Run: headless pygame with SDL's dummy video driver; simulated clock (each Clock.tick advances the game by its frame time, no real sleeping); random seed 0; keys injected as events and as key.get_pressed() state; no mouse input.
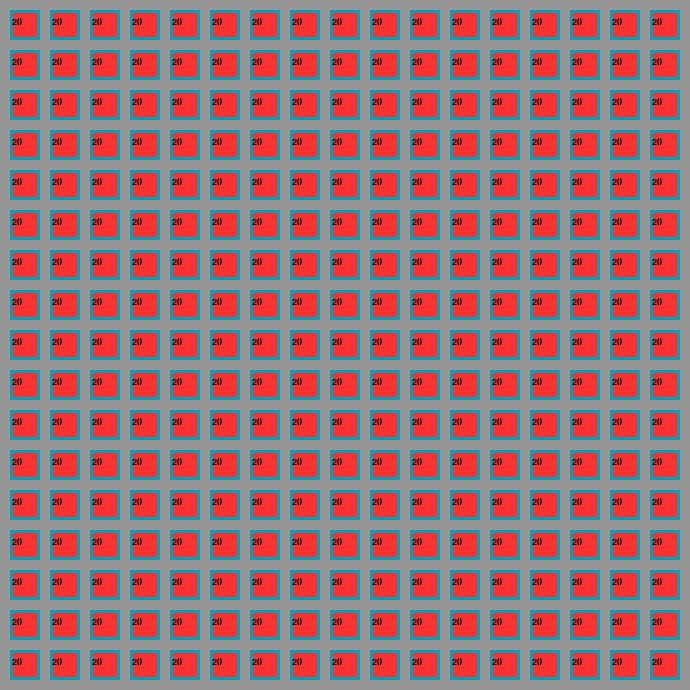
Frame 1 of 4 · flips 1–60 · no input
Frame 2 of 4 · flips 61–180 · tapped SPACE, RETURN · held RIGHT (→), D · screen unchanged from frame 1, image omitted
Frame 3 of 4 · flips 181–300 · held DOWN (↓), S · screen unchanged from frame 2, image omitted
Frame 4 of 4 · flips 301–420 · held LEFT (←), A, UP (↑), W · screen unchanged from frame 3, image omitted

The pygame program that drew these frames:

import pygame, math, random

class GameObject():
  # Basic game object, all pieces have these properties
  def __init__(self, population, size, team):
      self.population = population
      self.size = size
      self.team = team
      self.image = self.make_object_surface()
      self.rect = self.image.get_rect()

  def make_object_surface(self): # returns a surface that is a squiare of the size and color of the team
    surface = pygame.Surface((self.size, self.size))
    surface.fill(303030)
    self.colour = teams_colours[self.team]
    pygame.draw.rect(surface, self.colour, (3, 3, self.size-6, self.size -6))
    return surface

  def draw(self): # Update playing_area with self image and population 
    top_lef_corner = self.x, self.y
    playing_area.blit(self.image, top_lef_corner)
    text = font.render(str(self.population), True, BLACK)
    playing_area.blit(text, (int(top_lef_corner[0] + 2), int(top_lef_corner[1] + self.size/4)))

# RGB COLORS
GREY, BLACK = (150, 150, 150), (0,0,0)
RED, YELLOW = (255,50,50), (255,255,50)
GREEN, BLUE = (50,50,255), (50,255,50)

teams_colours = [GREY, RED, YELLOW, GREEN, BLUE]

class Building(GameObject):
  # Builds tambien tiene una fila y una columna posicion
  # El estado debe ser True si estan en una nueva Base
  def __init__(self, column, row, population, team, status):
    super().__init__(population, 30, team)
    # Columns = unit x values
    # rows = uniut y values
    
    self.column = column
    self.row = row
    self.x = (self.column * 40) + 10
    self.y = (self.row * 40) + 10
    self.capacity = 100
    self.neutral = status
    

# lo que hace esta funcion es recibir el numero de columna y el numero de fila y multiplicarlo por 40 + 10 para colocarlo de forma grafica en el eje de cordenadas x/y

# Setting un our Play Screen

pygame.init()
playing_area = pygame.display.set_mode((690,690))
pygame.display.set_caption('Conquest')
font = pygame.font.SysFont('arial', 14)
clock = pygame.time.Clock()
timer = 0 
random.seed()

game_squares = []

for column in range(0,17):
  # Añadimos una lista vacia a cada columna para luego agregarle las filas
  game_squares.append([])
  for row in range(0,17):
    # Añadimos los objetos en su posicion final utilizando la posicion de la columna y la fila como "x" y "y"
    #print("Column: ", column, "row: ", row)
    game_squares[column].append(Building(column, row, 20, 1, False))

# Ahora necesitamos que python funcione el Bucle para que pinte, Primero pintamos en fondo. Porque? Porque vamos por capas! y si pintamos el fondo al final no tiene sentido. Despues pintamos nuestros edificios. Con otro Loop

while True:
  playing_area.fill(GREY)
  for row in game_squares:
    for piece in row:
      # Comprobamos si lo que hay es un edificion
      if isinstance(piece, Building):
        piece.draw()
  pygame.display.update()
  clock.tick(60)



# Problemas, Necesitamos transformar x and y to Int en la funcion Blit
